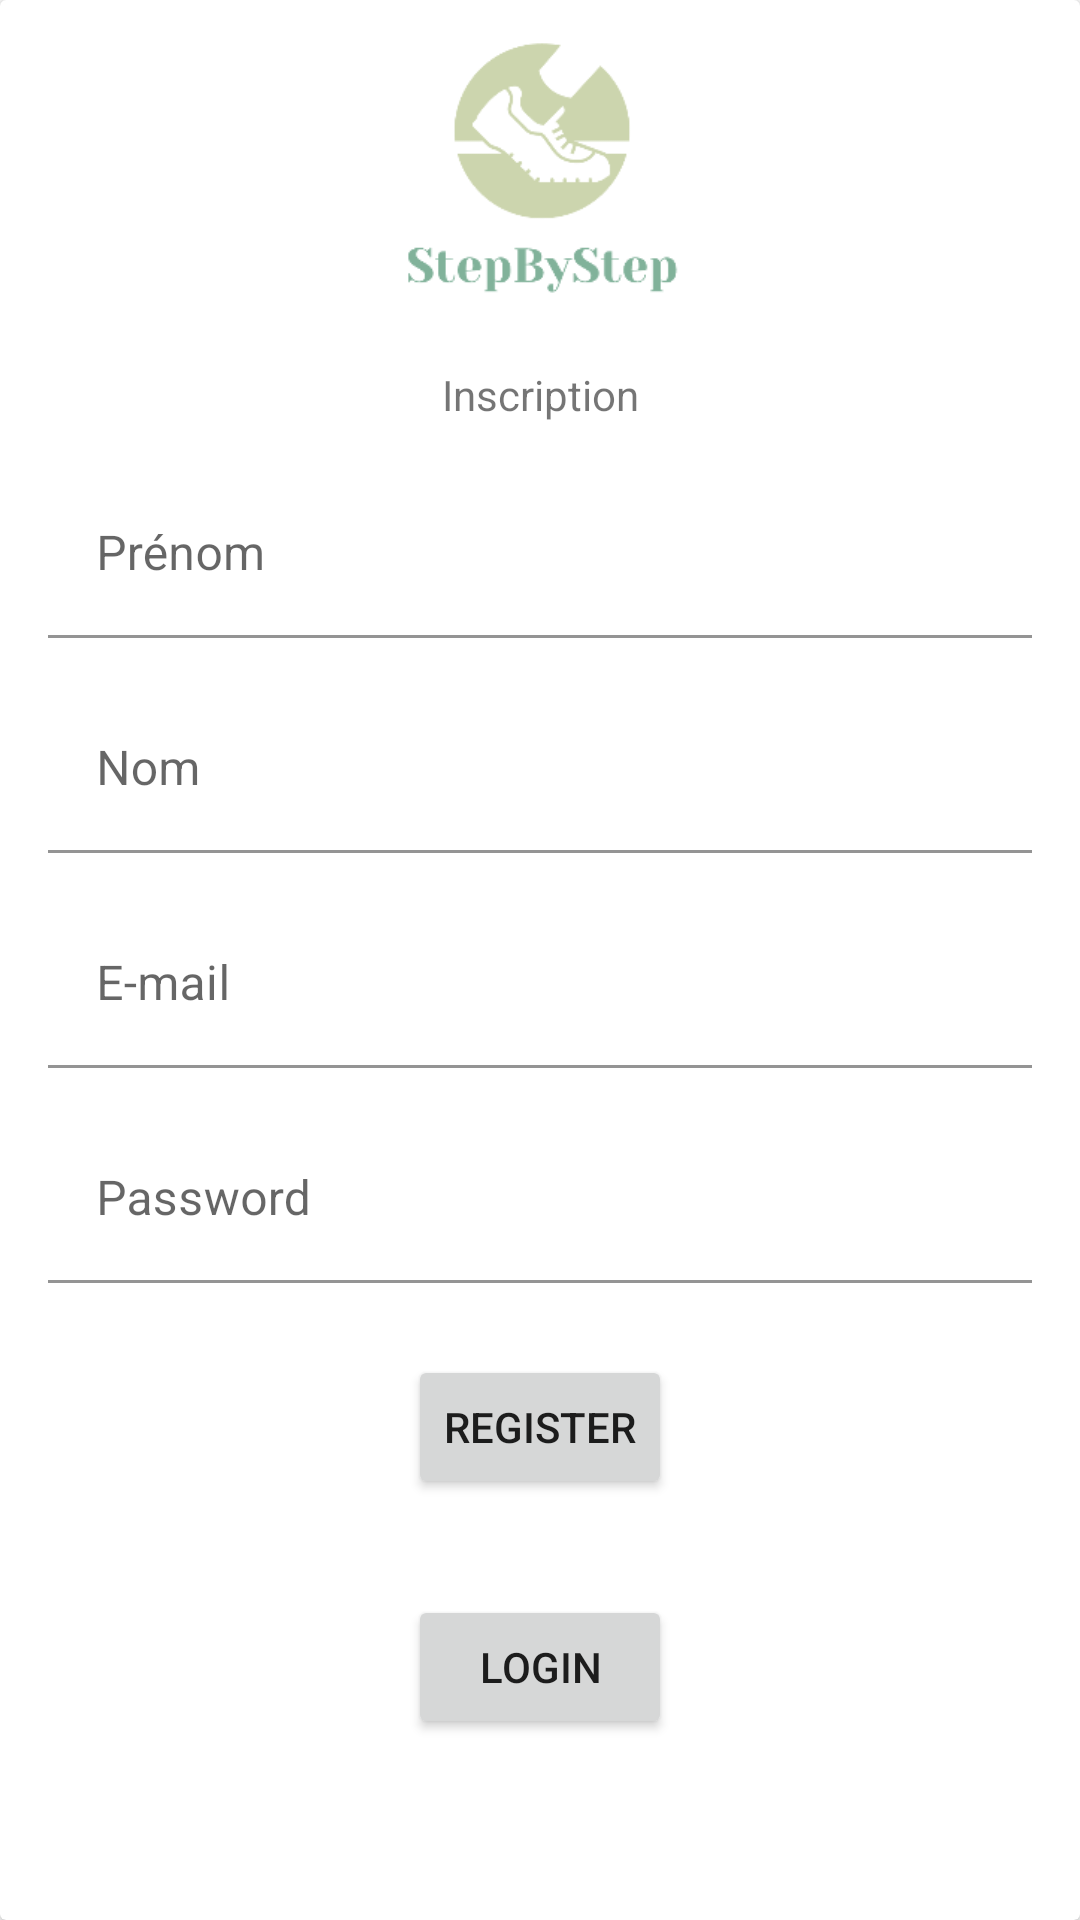

Here is an Android app screen rendered from its layout file. Give the layout XML and the strings, colors and styles it references.
<!-- AndroidManifest.xml: application theme Theme.StepByStep -->
<!-- res/layout/register_fragment.xml -->
<?xml version="1.0" encoding="utf-8"?>
<androidx.cardview.widget.CardView xmlns:android="http://schemas.android.com/apk/res/android"
    xmlns:app="http://schemas.android.com/apk/res-auto"
    xmlns:tools="http://schemas.android.com/tools"
    android:layout_width="match_parent" android:layout_height="wrap_content">

    <androidx.constraintlayout.widget.ConstraintLayout
        android:layout_width="match_parent"
        android:layout_height="match_parent">

        <ImageView
            android:id="@+id/imageView"
            android:layout_width="127dp"
            android:layout_height="106dp"
            app:layout_constraintEnd_toEndOf="parent"
            app:layout_constraintStart_toStartOf="parent"
            app:layout_constraintTop_toTopOf="parent"
            app:srcCompat="@drawable/logo" />

        <TextView
            android:id="@+id/registrationTitle"
            android:layout_width="wrap_content"
            android:layout_height="wrap_content"
            android:layout_marginTop="16dp"
            android:text="@string/registration"
            app:layout_constraintEnd_toEndOf="parent"
            app:layout_constraintStart_toStartOf="parent"
            app:layout_constraintTop_toBottomOf="@+id/imageView" />

        <com.google.android.material.textfield.TextInputLayout
            android:id="@+id/textInputLayoutFirstName"
            android:layout_width="match_parent"
            android:layout_height="wrap_content"
            android:layout_marginStart="16dp"
            android:layout_marginTop="16dp"
            android:layout_marginEnd="16dp"
            app:layout_constraintEnd_toEndOf="parent"
            app:layout_constraintStart_toStartOf="parent"
            app:layout_constraintTop_toBottomOf="@+id/registrationTitle"
            >

            <com.google.android.material.textfield.TextInputEditText
                android:id="@+id/firstname"
                android:layout_width="match_parent"
                android:layout_height="wrap_content"
                android:hint="@string/first_name"
                android:background="@color/white"
                />
        </com.google.android.material.textfield.TextInputLayout>

        <com.google.android.material.textfield.TextInputLayout
            android:id="@+id/textInputLayoutLastName"
            android:layout_width="match_parent"
            android:layout_height="wrap_content"
            android:layout_marginStart="16dp"
            android:layout_marginTop="16dp"
            android:layout_marginEnd="16dp"
            app:layout_constraintEnd_toEndOf="parent"
            app:layout_constraintStart_toStartOf="parent"
            app:layout_constraintTop_toBottomOf="@+id/textInputLayoutFirstName">

            <com.google.android.material.textfield.TextInputEditText
                android:id="@+id/lastname"
                android:layout_width="match_parent"
                android:layout_height="wrap_content"
                android:hint="@string/last_name"
                android:background="@color/white"/>
        </com.google.android.material.textfield.TextInputLayout>

        <com.google.android.material.textfield.TextInputLayout
            android:id="@+id/textInputLayoutEmail"
            android:layout_width="match_parent"
            android:layout_height="wrap_content"
            android:layout_marginStart="16dp"
            android:layout_marginTop="16dp"
            android:layout_marginEnd="16dp"
            app:layout_constraintEnd_toEndOf="parent"
            app:layout_constraintStart_toStartOf="parent"
            app:layout_constraintTop_toBottomOf="@+id/textInputLayoutLastName">

            <com.google.android.material.textfield.TextInputEditText
                android:id="@+id/email"
                android:layout_width="match_parent"
                android:layout_height="wrap_content"
                android:hint="@string/email"
                android:inputType="textEmailAddress"
                android:background="@color/white"/>
        </com.google.android.material.textfield.TextInputLayout>

        <com.google.android.material.textfield.TextInputLayout
            android:id="@+id/textInputLayoutPassword"
            android:layout_width="match_parent"
            android:layout_height="wrap_content"
            android:layout_marginStart="16dp"
            android:layout_marginTop="16dp"
            android:layout_marginEnd="16dp"
            app:layout_constraintEnd_toEndOf="parent"
            app:layout_constraintStart_toStartOf="parent"
            app:layout_constraintTop_toBottomOf="@+id/textInputLayoutEmail">

            <com.google.android.material.textfield.TextInputEditText
                android:id="@+id/password"
                android:layout_width="match_parent"
                android:layout_height="wrap_content"
                android:hint="@string/password"
                android:inputType="textPassword"
                android:background="@color/white"/>
        </com.google.android.material.textfield.TextInputLayout>

        <Button
            android:id="@+id/buttonRegister"
            android:layout_width="wrap_content"
            android:layout_height="wrap_content"
            android:layout_marginTop="24dp"
            android:text="@string/register"
            app:layout_constraintEnd_toEndOf="parent"
            app:layout_constraintStart_toStartOf="parent"
            app:layout_constraintTop_toBottomOf="@+id/textInputLayoutPassword" />

        <Button
            android:id="@+id/loginButton"
            android:layout_width="wrap_content"
            android:layout_height="wrap_content"
            android:layout_marginTop="32dp"
            android:text="@string/login"
            app:layout_constraintEnd_toEndOf="parent"
            app:layout_constraintStart_toStartOf="parent"
            app:layout_constraintTop_toBottomOf="@+id/buttonRegister" />



    </androidx.constraintlayout.widget.ConstraintLayout>
</androidx.cardview.widget.CardView>
<!-- resources referenced by this layout -->
<resources>
  <color name="white">#FFFFFFFF</color>
  <!-- drawable logo: png bitmap (drawable, 6643 bytes) -->
  <string name="email">E-mail</string>
  <string name="first_name">Prénom</string>
  <string name="last_name">Nom</string>
  <string name="login">Login</string>
  <string name="password">Password</string>
  <string name="register">Register</string>
  <string name="registration">Inscription</string>
  <style name="Theme.StepByStep" parent="Theme.MaterialComponents.DayNight.DarkActionBar">
          
          <item name="colorPrimary">@color/light_green</item>
          <item name="colorPrimaryVariant">@color/green</item>
          <item name="colorOnPrimary">@color/white</item>
          
          <item name="colorSecondary">@color/brown</item>
          <item name="colorSecondaryVariant">@color/light_brown</item>
          <item name="colorOnSecondary">@color/black</item>
          
          <item name="android:statusBarColor" tools:targetApi="l">?attr/colorPrimaryVariant</item>
          
      </style>
  <color name="light_green">#CCD5AE</color>
  <color name="green">#81B29A</color>
  <color name="brown">#D4A373</color>
  <color name="light_brown">#FAEDCD</color>
  <color name="black">#FF000000</color>
</resources>
